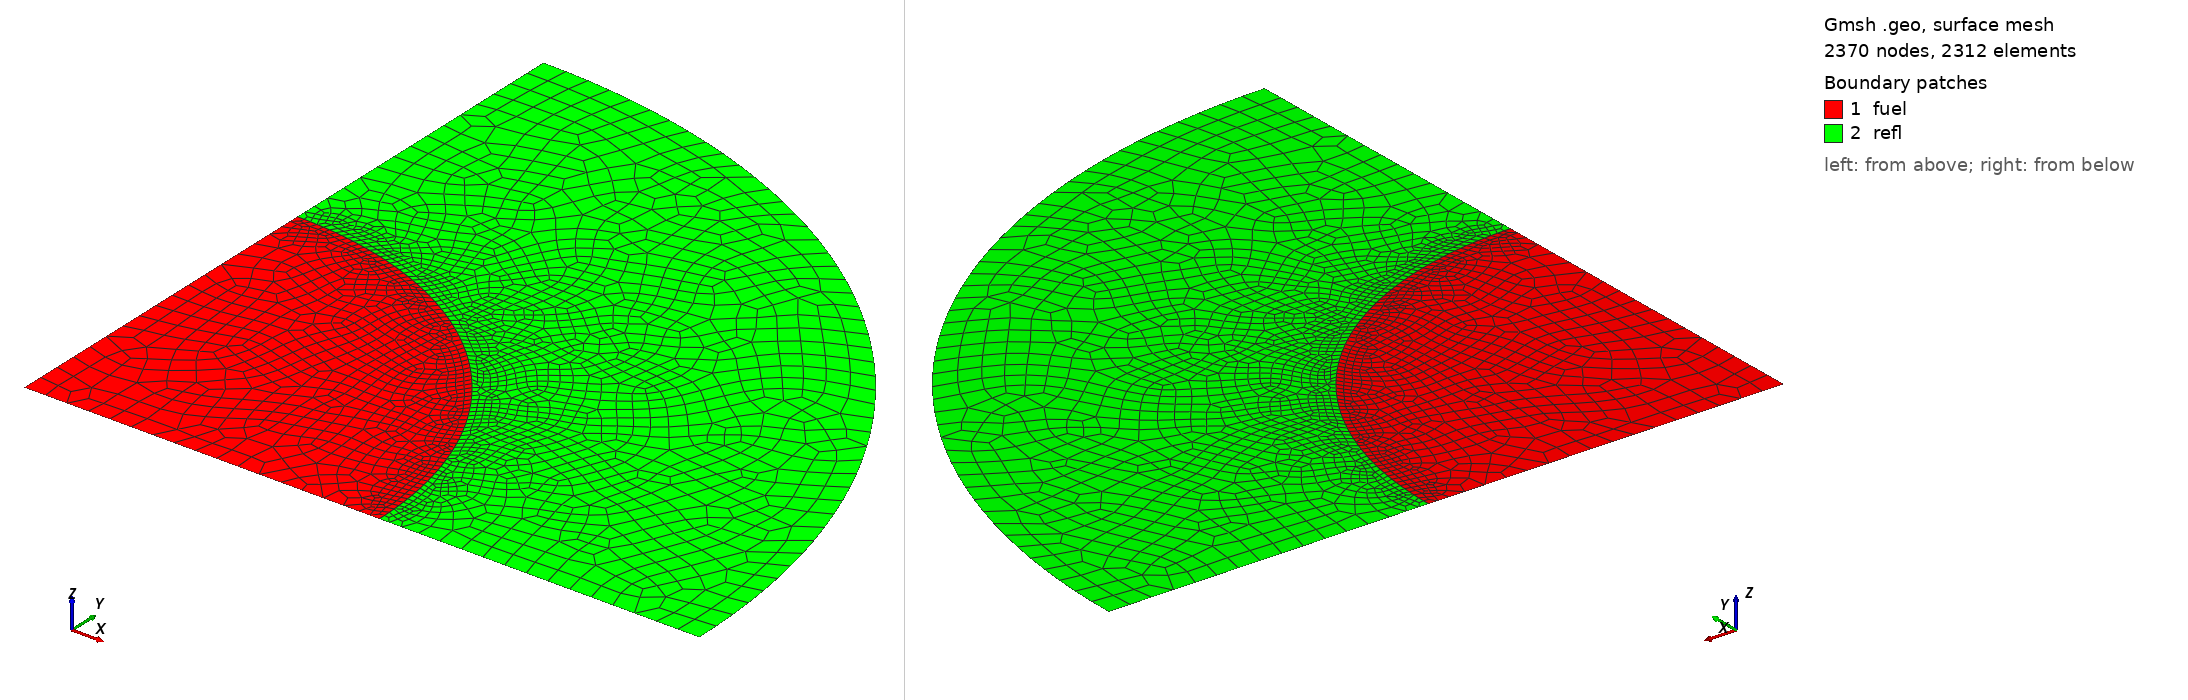

Gmsh geometry script, surface-meshed: 2370 nodes, 2312 surface elements. Boundary patches (legend numbers): 1 fuel, 2 refl. Left view from above one corner, right view from below the opposite corner. Legend entries are the model's physical surfaces. The drawing asked Gmsh for element sizes between 1% and 20% of the model's largest extent; the script's own settings can give other sizes.

=== la-p09-PUb-H2O_1-1-0-CY.geo (drawn) ===
rc = 3.397610;
h_refl = 3.063725;
n = 30;

SetFactory("OpenCASCADE");
Point(1) = {0, 0, 0};
Point(2) = {rc, 0, 0};
Point(3) = {0, rc, 0};
Point(4) = {rc+h_refl, 0, 0};
Point(5) = {0, rc+h_refl, 0};

Line(1) = {3, 1};
Line(2) = {1, 2};
Circle(3) = {2, 1, 3};
Curve Loop(1) = {3, 1, 2};
Plane Surface(1) = {1};

Line(4) = {2, 4};
Line(5) = {5, 3};
Circle(6) = {4, 1, 5};
Curve Loop(2) = {4, 6, 5, -3};
Plane Surface(2) = {2};


Physical Surface("fuel") = {1};
Physical Surface("refl") = {2};
Physical Curve("mirror", 7) = {5, 1, 2, 4};
Physical Curve("vacuum", 8) = {6};


Mesh.MeshSizeMax = rc/(0.5*n);
Mesh.MeshSizeMin = rc/(2*n);
Mesh.Optimize = 1;
//Mesh.OptimizeNetgen = 1;
// 8 does not work in ubuntu (why not?)
//Mesh.Algorithm = 8;
Mesh.Algorithm = 6;
Mesh.ElementOrder = 1;
Mesh.RecombineAll = 1;


// local refinements
Field[1] = Distance;
Field[1].EdgesList = {3};
Field[2] = Threshold;
Field[2].IField = 1;
Field[2].LcMin = Mesh.MeshSizeMin;
Field[2].LcMax = Mesh.MeshSizeMax;
Field[2].DistMin = 4*Mesh.MeshSizeMin;
Field[2].DistMax = 8*Mesh.MeshSizeMin;
Background Field = {2};
